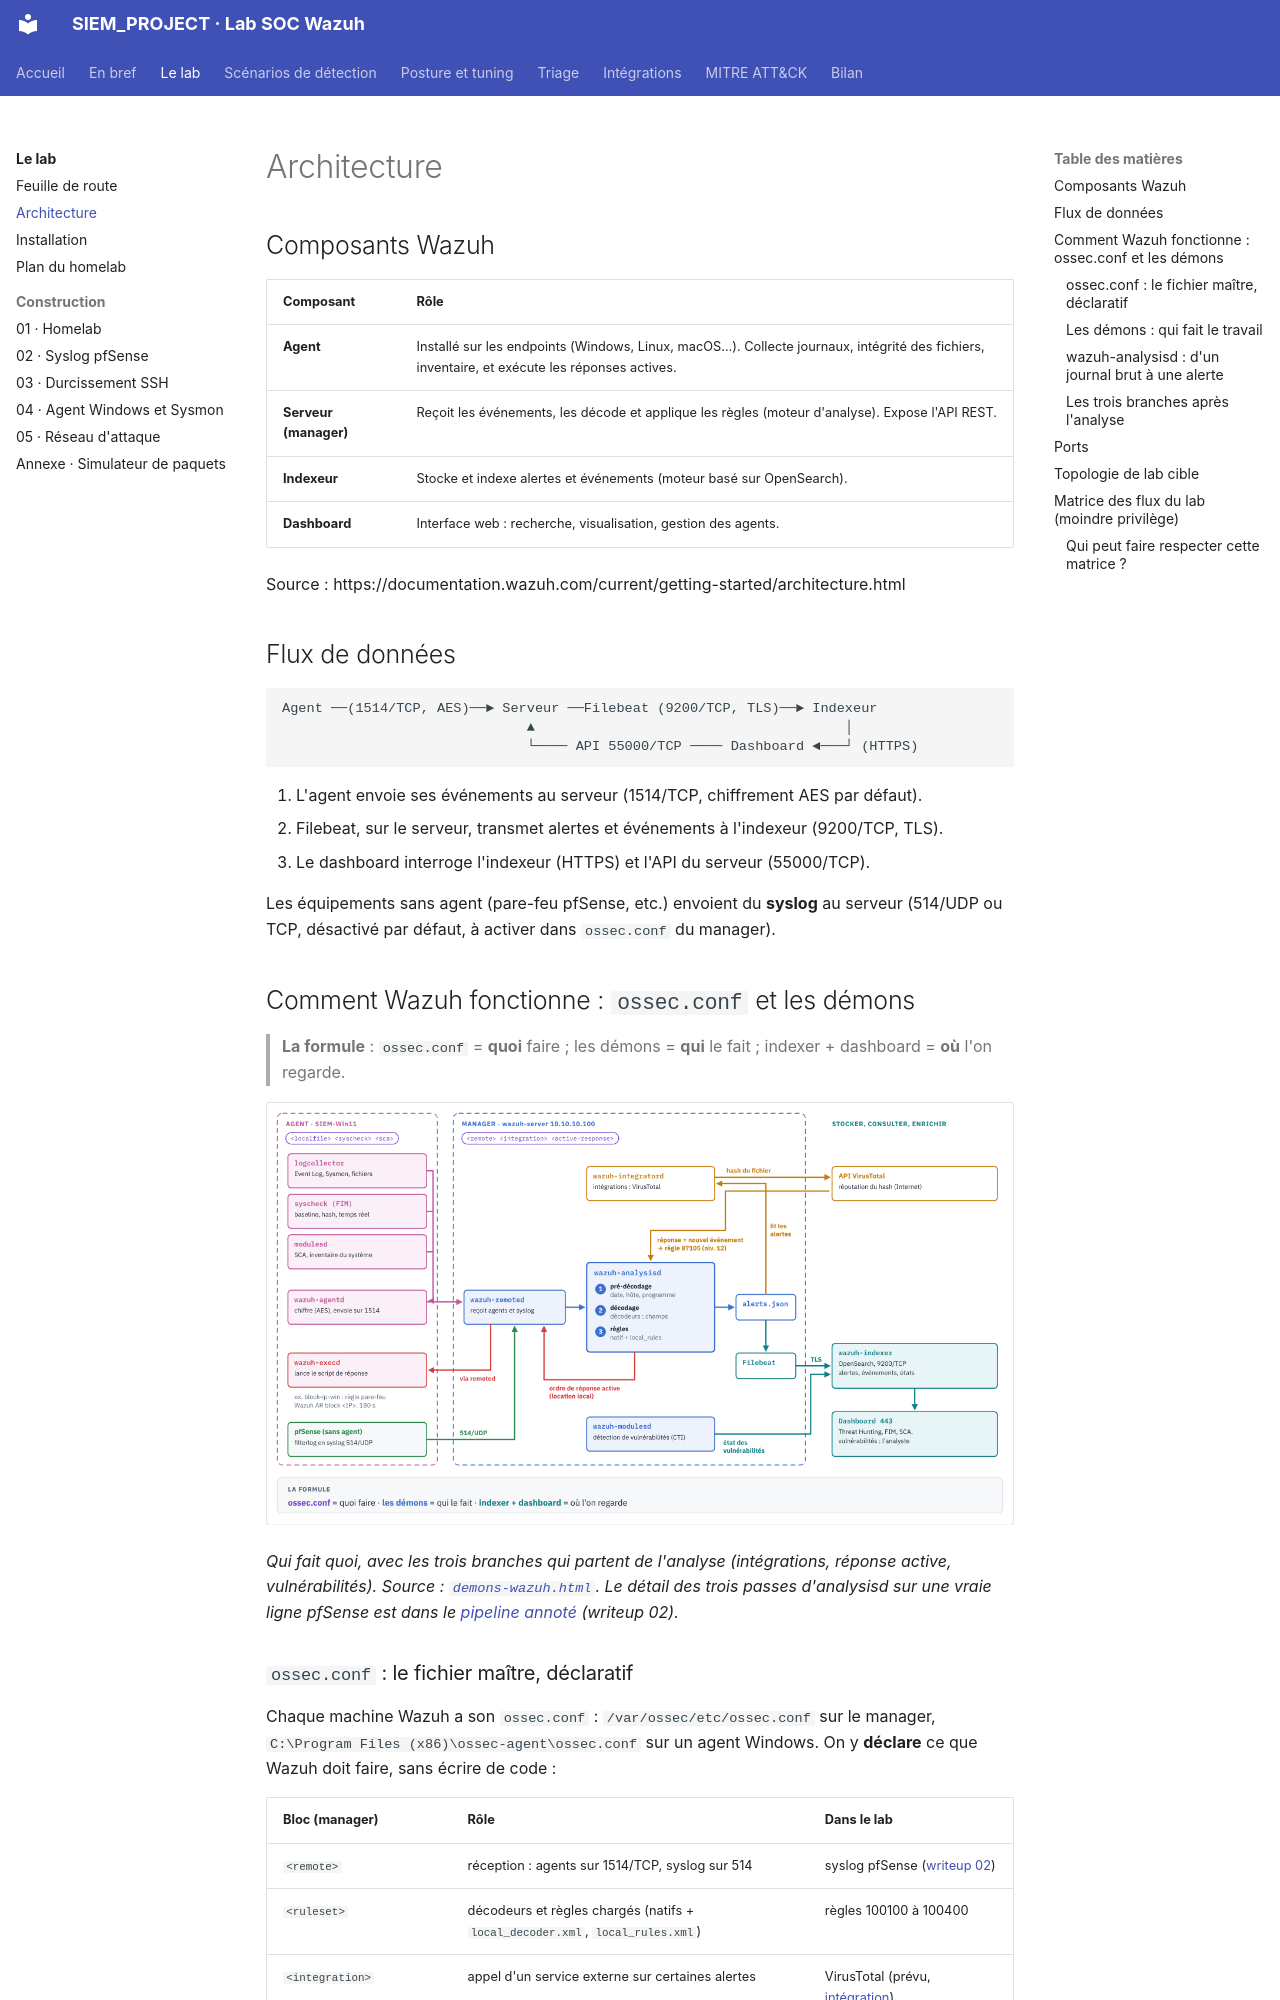

repository: Drien95/SIEM_PROJECT · page: architecture/index.html · generator: mkdocs

# Architecture

## Composants Wazuh

| Composant | Rôle |
|---|---|
| **Agent** | Installé sur les endpoints (Windows, Linux, macOS…). Collecte journaux, intégrité des fichiers, inventaire, et exécute les réponses actives. |
| **Serveur (manager)** | Reçoit les événements, les décode et applique les règles (moteur d'analyse). Expose l'API REST. |
| **Indexeur** | Stocke et indexe alertes et événements (moteur basé sur OpenSearch). |
| **Dashboard** | Interface web : recherche, visualisation, gestion des agents. |

Source : https://documentation.wazuh.com/current/getting-started/architecture.html

## Flux de données

```
Agent ──(1514/TCP, AES)──► Serveur ──Filebeat (9200/TCP, TLS)──► Indexeur
                              ▲                                      │
                              └──── API 55000/TCP ──── Dashboard ◄───┘ (HTTPS)
```

1. L'agent envoie ses événements au serveur (1514/TCP, chiffrement AES par défaut).
2. Filebeat, sur le serveur, transmet alertes et événements à l'indexeur (9200/TCP, TLS).
3. Le dashboard interroge l'indexeur (HTTPS) et l'API du serveur (55000/TCP).

Les équipements sans agent (pare-feu pfSense, etc.) envoient du **syslog** au serveur
(514/UDP ou TCP, désactivé par défaut, à activer dans `ossec.conf` du manager).

## Comment Wazuh fonctionne : `ossec.conf` et les démons

> **La formule** : `ossec.conf` = **quoi** faire ; les démons = **qui** le fait ; indexer +
> dashboard = **où** l'on regarde.

![Chaîne des démons Wazuh, de l'agent au dashboard](diagrams/demons-wazuh.png)

*Qui fait quoi, avec les trois branches qui partent de l'analyse (intégrations, réponse active,
vulnérabilités). Source : [`demons-wazuh.html`](diagrams/demons-wazuh.html). Le détail des trois
passes d'analysisd sur une vraie ligne pfSense est dans le
[pipeline annoté](diagrams/pipeline-wazuh.png) (writeup 02).*
